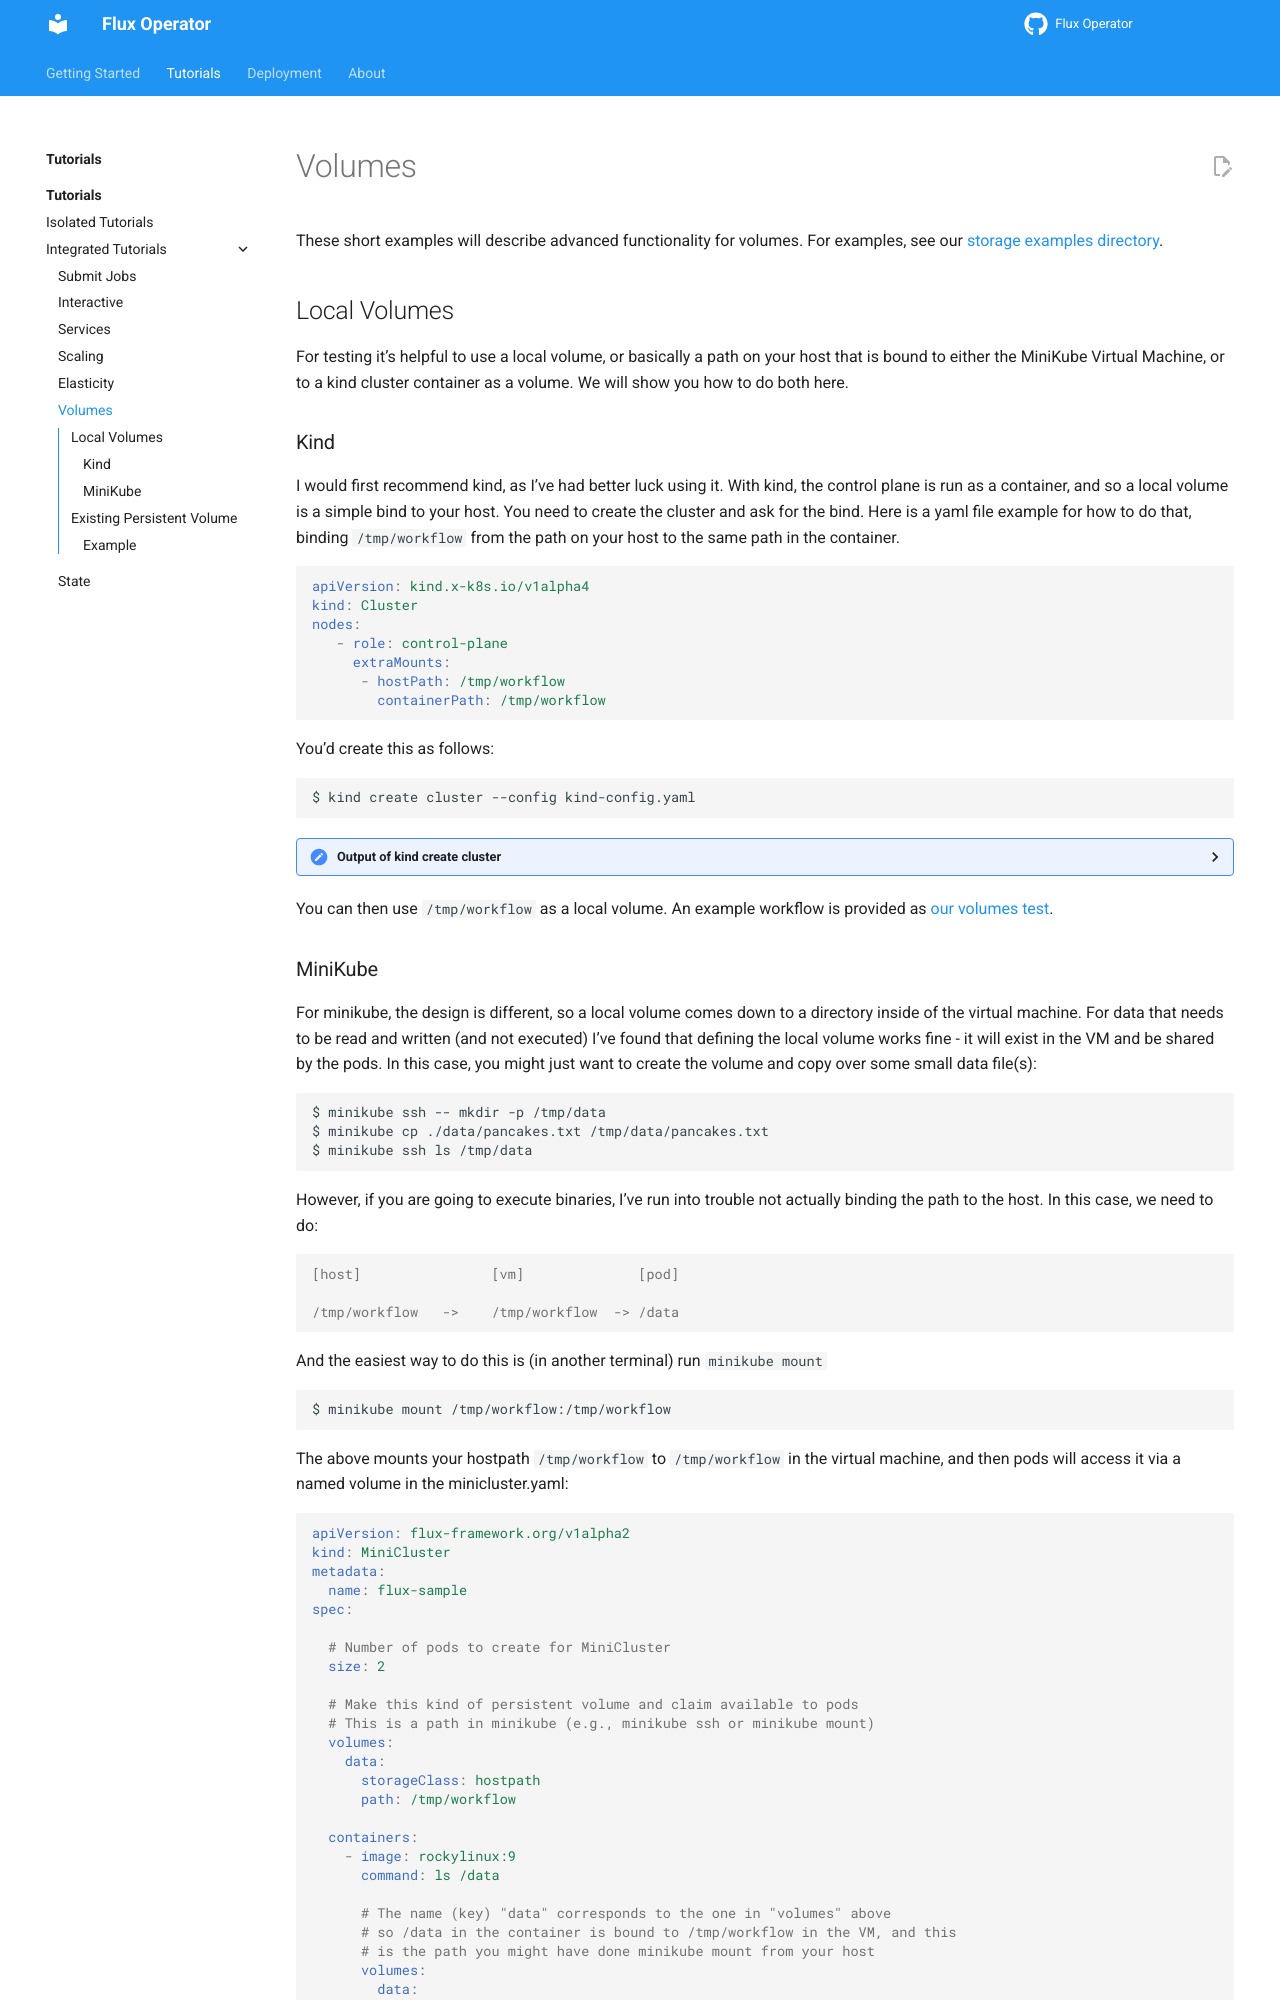

repository: flux-framework/flux-operator · page: tutorials/volumes.html · generator: sphinx

# Volumes

These short examples will describe advanced functionality for volumes. For examples,
see our [storage examples directory](https://github.com/flux-framework/flux-operator/tree/main/examples/storage).


## Local Volumes

For testing it's helpful to use a local volume, or basically a path on your host that is bound to either
the MiniKube Virtual Machine, or to a kind cluster container as a volume. We will show you how to do both here.

### Kind

I would first recommend kind, as I've had better luck using it. With kind, the control plane
is run as a container, and so a local volume is a simple bind to your host. You need to create
the cluster and ask for the bind. Here is a yaml file example for how to do that, binding
`/tmp/workflow` from the path on your host to the same path in the container.

```yaml
apiVersion: kind.x-k8s.io/v1alpha4
kind: Cluster
nodes:
   - role: control-plane
     extraMounts:
      - hostPath: /tmp/workflow
        containerPath: /tmp/workflow
```
You'd create this as follows:

```bash
$ kind create cluster --config kind-config.yaml
```

<details>

<summary>Output of kind create cluster</summary>

```console
Creating cluster "kind" ...
 ✓ Ensuring node image (kindest/node:v1.24.0) 🖼 
 ✓ Preparing nodes 📦  
 ✓ Writing configuration 📜 
 ✓ Starting control-plane 🕹 
 ✓ Installing CNI 🔌 
 ✓ Installing StorageClass 💾 
Set kubectl context to "kind-kind"
You can now use your cluster with:

kubectl cluster-info --context kind-kind

Not sure what to do next? 😅  Check out https://kind.sigs.k8s.io/docs/user/quick-start/
```

Don't worry, there are plenty of emojis, as you can see.

</details>

You can then use `/tmp/workflow` as a local volume. An example workflow is provided as 
[our volumes test](https://github.com/flux-framework/flux-operator/blob/main/examples/tests/volumes/minicluster.yaml).
